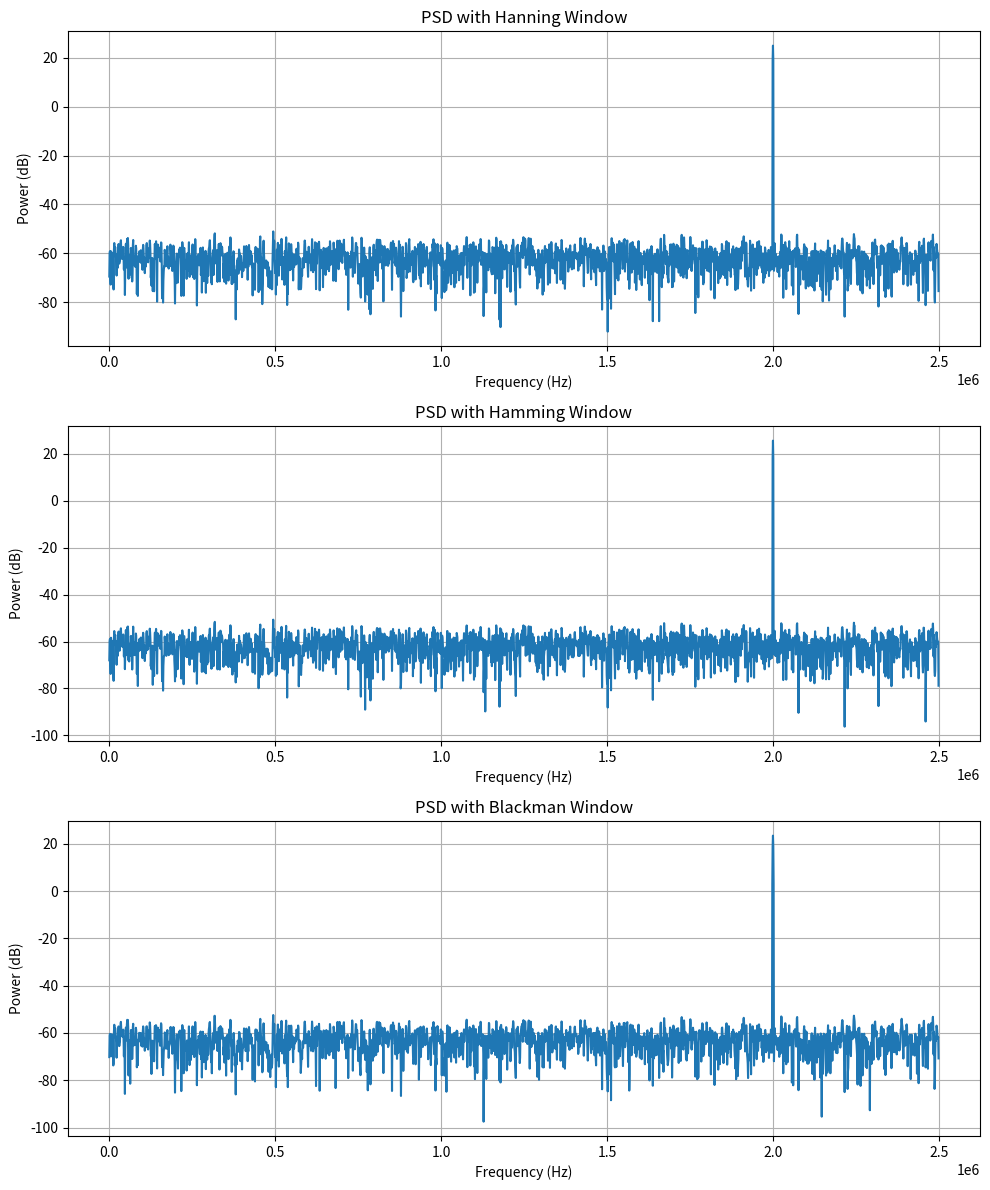

The matplotlib source for this figure:
import numpy as np
import matplotlib.pyplot as plt

A = 1  
fin = 2e6  
Fs = 5e6  
SNR_dB = 50  
T = 1e-3  
N = int(Fs * T)  
t = np.arange(N) / Fs  

# Tone
x = A * np.sin(2 * np.pi * fin * t)

Ps = A ** 2 / 2

# Calculate noise variance for target SNR
sigma_squared = Ps / (2 * 10 ** (SNR_dB / 10))

# Add Gaussian noise
noise = np.random.normal(0, np.sqrt(sigma_squared), N)
y = x + noise

# Window functions
windows = {
    'Hanning': np.hanning(N),
    'Hamming': np.hamming(N),
    'Blackman': np.blackman(N)
}

# Plot
plt.figure(figsize=(10, 12))

for i, (window_name, window) in enumerate(windows.items()):
    # Apply window
    y_windowed = y * window

    # Compute the PSD using DFT
    Y_windowed = np.fft.fft(y_windowed)
    PSD_windowed = np.abs(Y_windowed)**2 / N
    frequencies = np.fft.fftfreq(N, 1 / Fs)

    # Calculate window energy
    Ewind = np.sum(window**2)
    
    # Normalize signal power after windowing
    NormPs = Ps * Ewind
    
    # Compute effective SNR after windowing
    SNR_windowed = 10 * np.log10(NormPs / sigma_squared)

    # Plot PSD for each window
    plt.subplot(3, 1, i+1)
    plt.plot(frequencies[:N//2], 10 * np.log10(PSD_windowed[:N//2]))
    plt.title(f"PSD with {window_name} Window")
    plt.xlabel("Frequency (Hz)")
    plt.ylabel("Power (dB)")
    plt.grid(True)

    print(f"SNR with {window_name} window: {SNR_windowed:.2f} dB")

plt.tight_layout()
plt.show()
